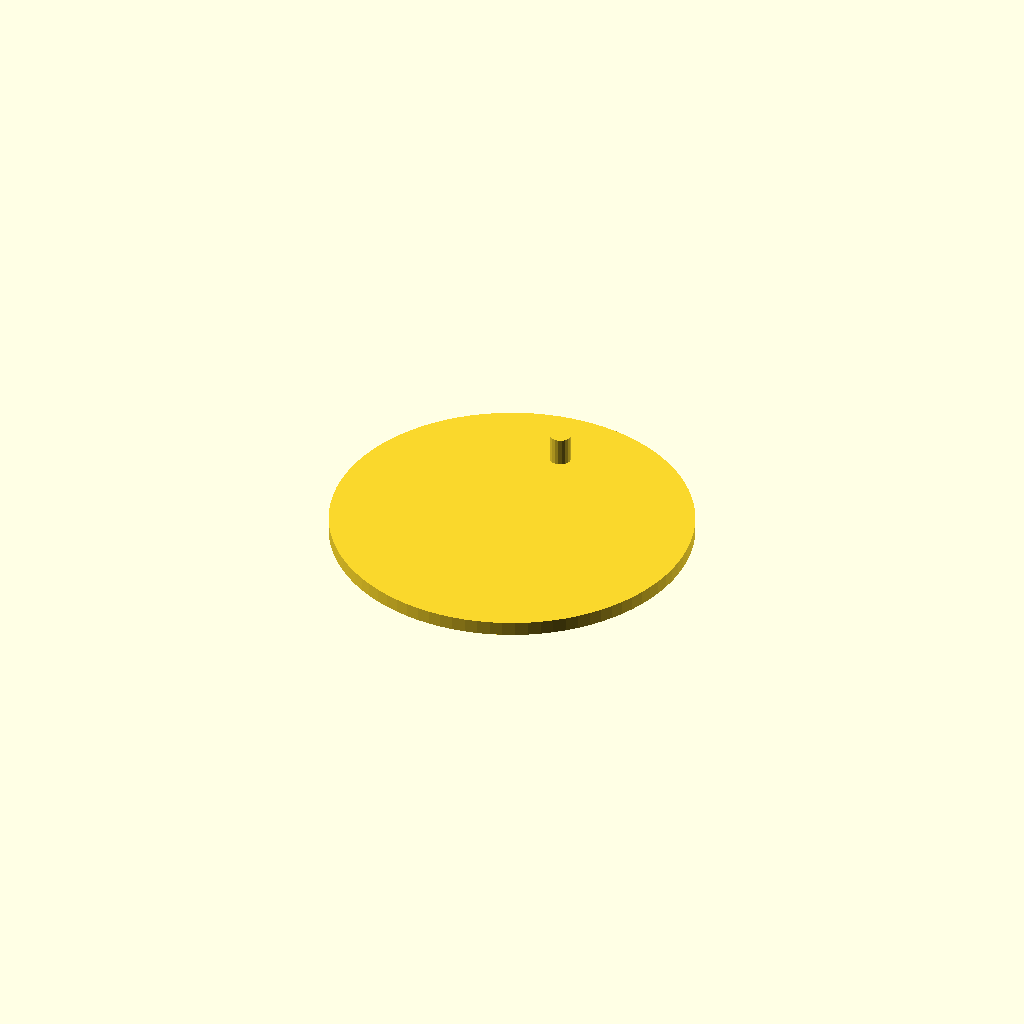
Cell 1: the model at its default parameters.
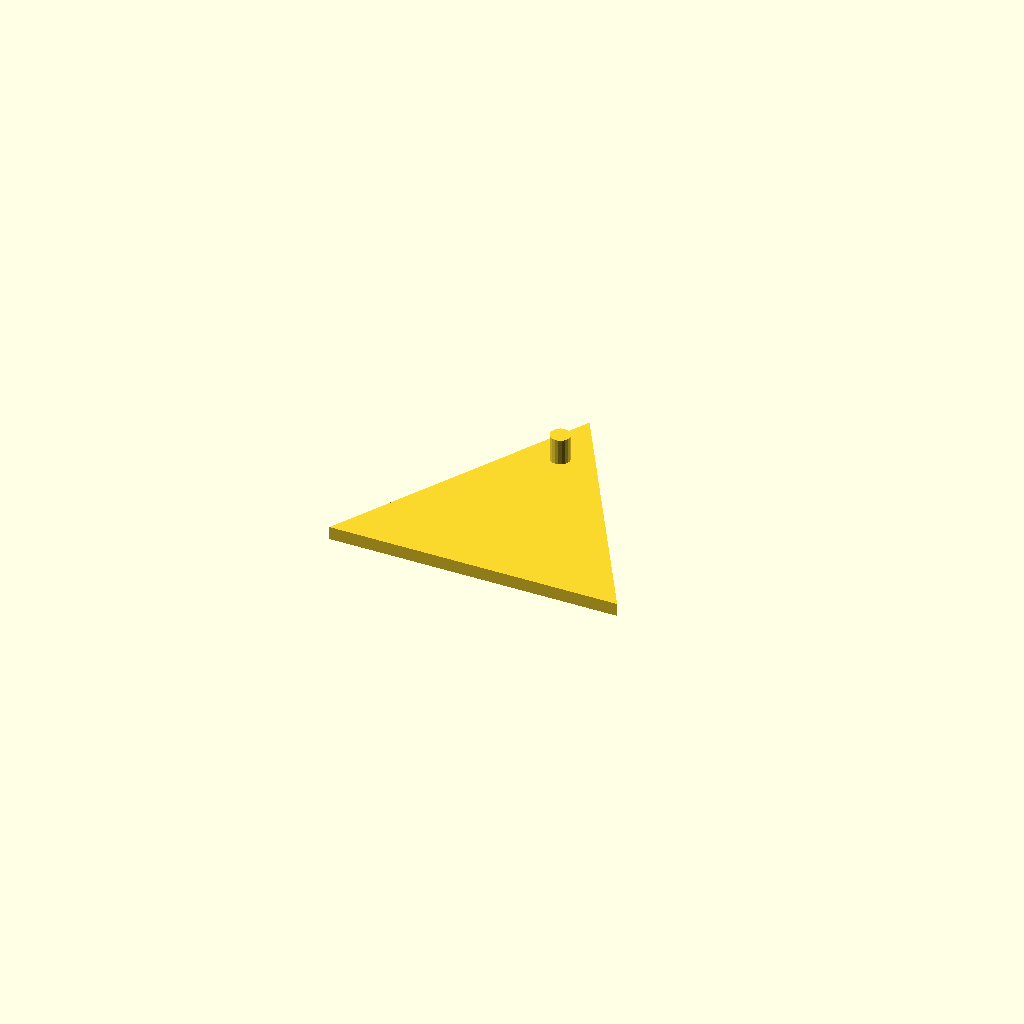
Cell 2 — base_shape set to 3, the other parameters unchanged.
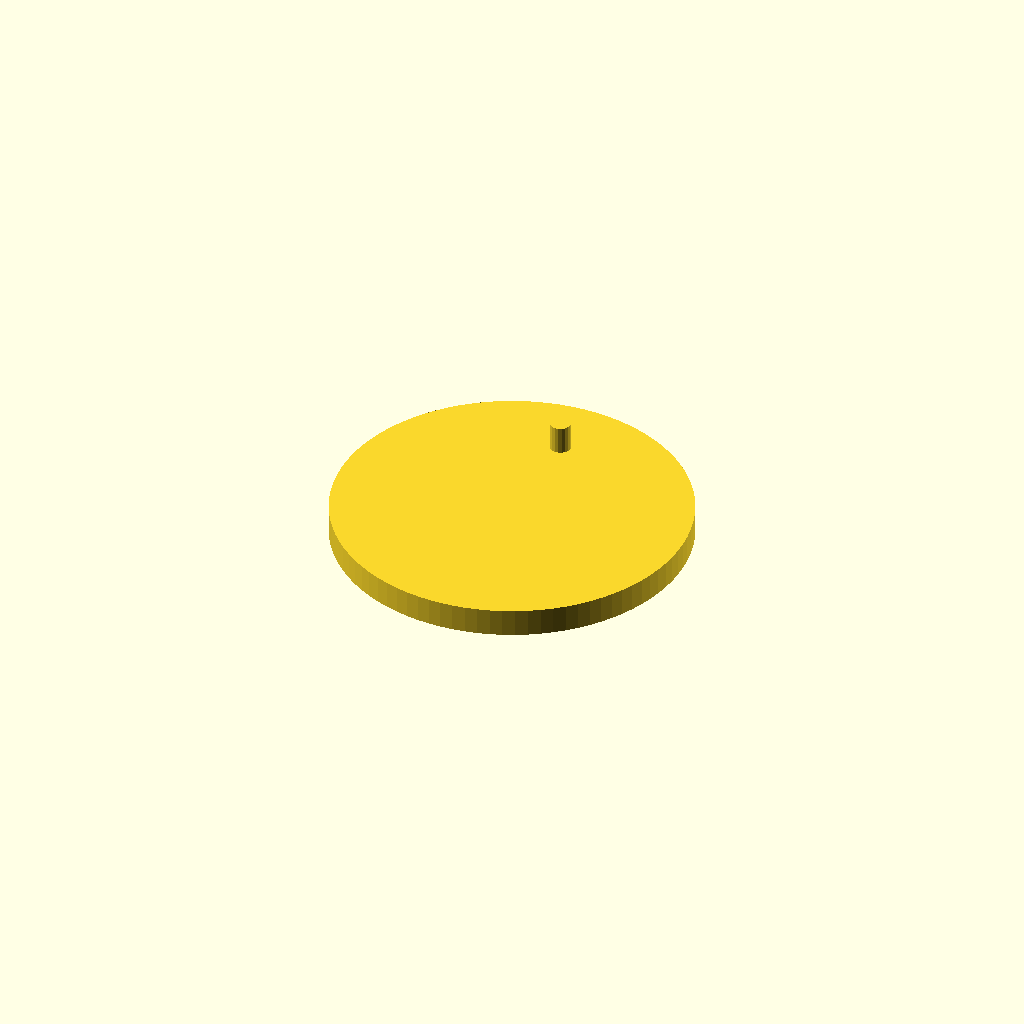
Cell 3: base_height = 4 (everything else at default).
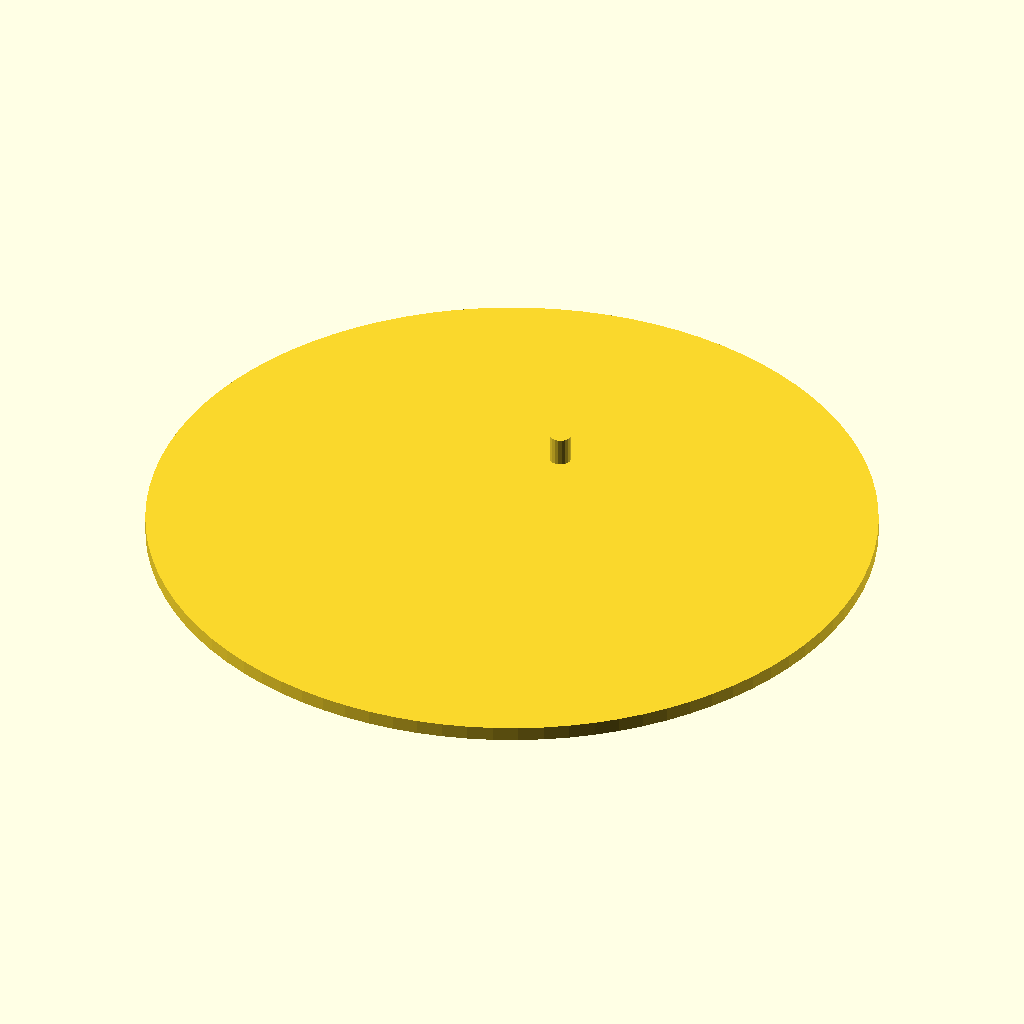
Cell 4 — base_diameter set to 101.6, the other parameters unchanged.
All cells are drawn from one camera (rotation 55°, 0°, 25°, orthographic, colour scheme Cornfield), so only the parameter changes between them.
OpenSCAD source file scadFiles/1173148/1840374.scad:
//Customizer Variables



// Specify the shape of the base

base_shape = 90;//[90:round,3:triangle,4:square,5:pentagon,6:hexagon,7:heptagon,8:octagon,10:decagon,12:dodecagon]



// Most display stands appear to be around 2 to 3.175 mm in height

base_height = 2;

base_diameter = 50.8;



// This section displays the peg measurement options



peg_height = 4;

peg_diameter = 3;



// This section displays the peg position.  Note the z offset is not customizable.  The peg_height should account for a z position of 0 and add the hight of the base to the size of the peg.  

// Default is a 6mm peg + base height



// If both X & Y offset are 0 peg will be centered

peg_x_offset = 0;

peg_y_offset = 15.875;



/* [Hidden] */

// Add a tolerance level of 0.001 mm to prevent zero sized prints

// This is small enough that it should not be noticeable to any printers



tolerance = 0.001;



// Create the base



if(base_shape == 3)

{   

    //Triangle base

    

    rotate([0,0,90]) cylinder(h=base_height+tolerance, d=base_diameter+tolerance, $fa=1, $fn=base_shape);

}



else 

{

    //All other shapes

    

    cylinder(h=base_height+tolerance, d=base_diameter+tolerance, $fa=1, $fn=base_shape);

}





//create the peg



translate([peg_x_offset, peg_y_offset, 0])

   cylinder(h=peg_height+tolerance+base_height, d=peg_diameter+tolerance, $fa=1, $fs=0.5);
Customizer parameters (derived from the source; name, type, default, range or options):
base_shape: number, default 90, options 90, 3, 4, 5, 6, 7, 8, 10, 12
base_height: number, default 2
base_diameter: number, default 50.8
peg_height: number, default 4
peg_diameter: number, default 3
peg_x_offset: number, default 0
peg_y_offset: number, default 15.875
